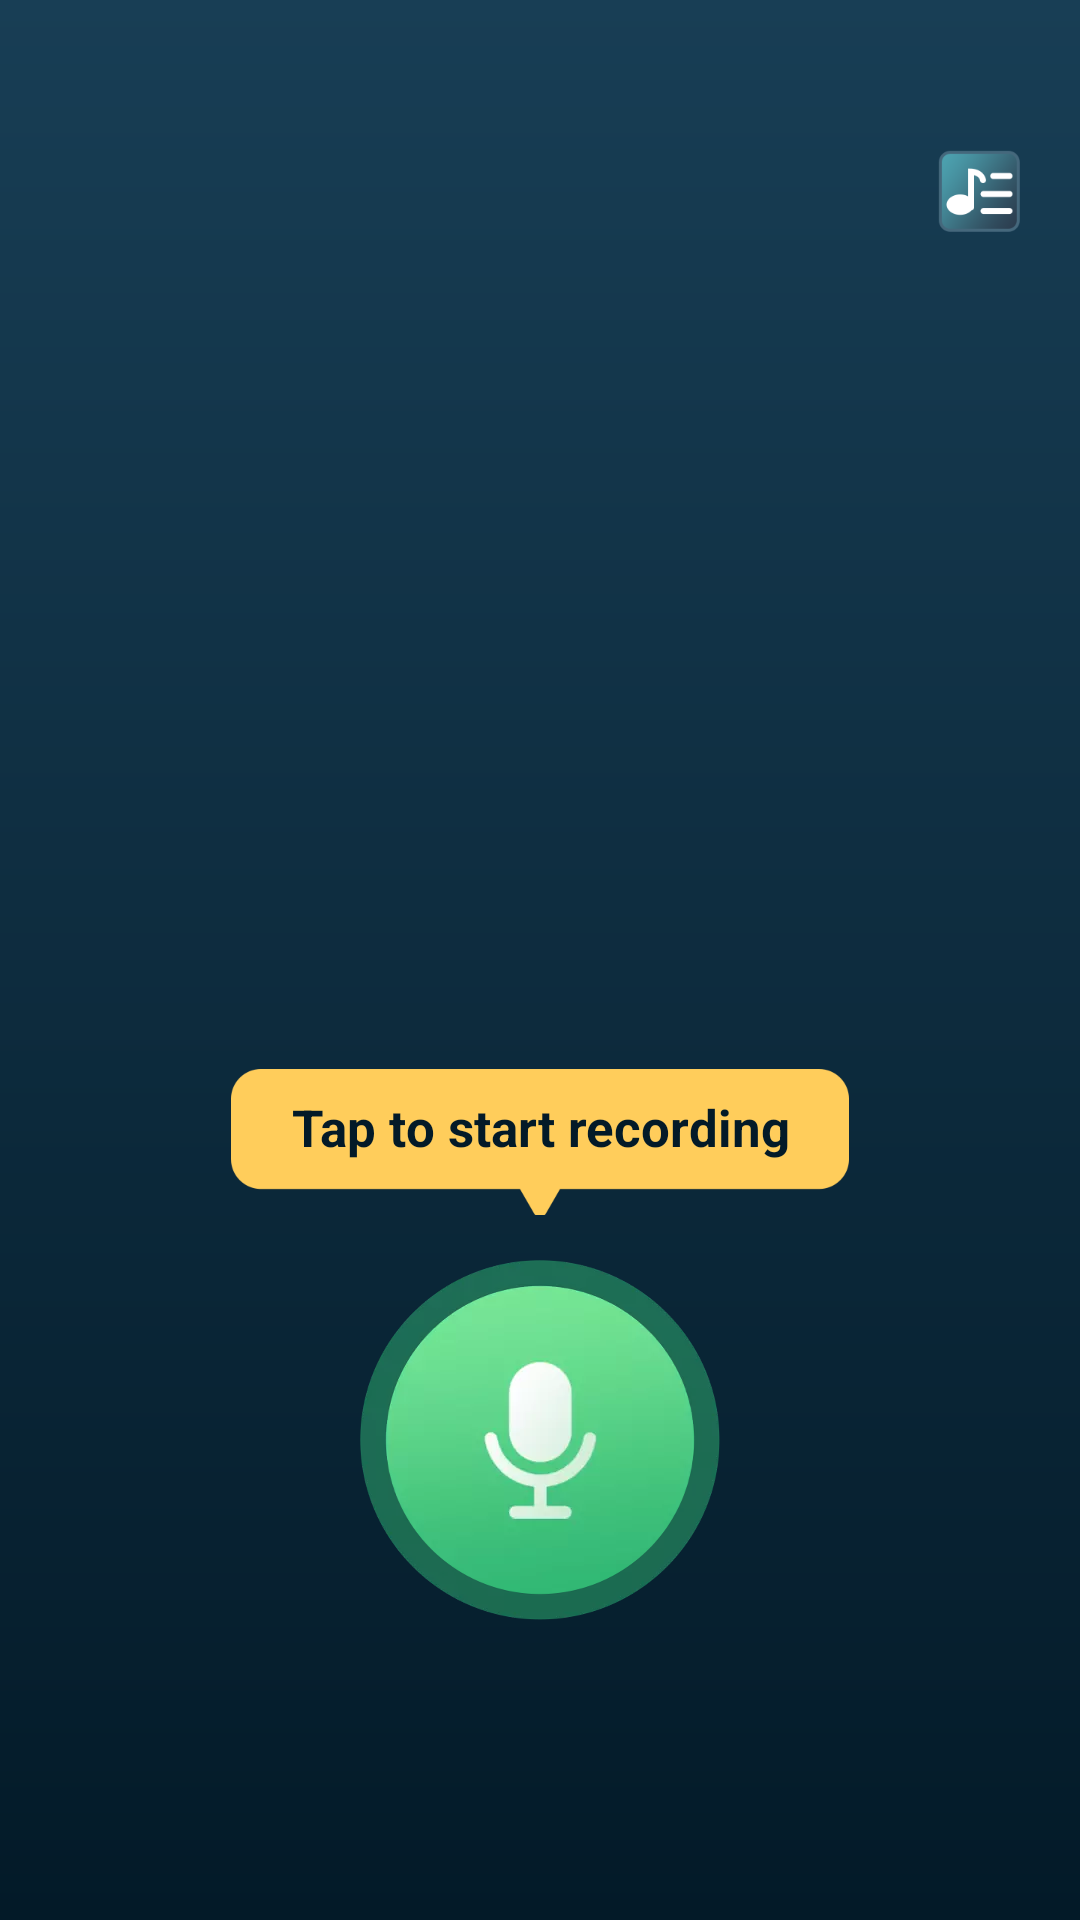

The Android layout XML behind this screen, and the referenced resources:
<!-- AndroidManifest.xml: application theme Theme.Fmod -->
<!-- res/layout/activity_main.xml -->
<?xml version="1.0" encoding="utf-8"?>
<androidx.constraintlayout.widget.ConstraintLayout xmlns:android="http://schemas.android.com/apk/res/android"
    xmlns:app="http://schemas.android.com/apk/res-auto"
    android:layout_width="match_parent"
    android:layout_height="match_parent"
    android:background="@drawable/bg_main"
    android:orientation="vertical">

    <ImageView
        android:id="@+id/myWorkIv"
        android:layout_width="wrap_content"
        android:layout_height="wrap_content"
        android:layout_marginTop="50dp"
        android:layout_marginEnd="20dp"
        android:src="@drawable/ic_my_work"
        app:layout_constraintEnd_toEndOf="parent"
        app:layout_constraintTop_toTopOf="parent" />

    <com.airbnb.lottie.LottieAnimationView
        android:id="@+id/recordingLv"
        android:layout_width="200dp"
        android:layout_height="200dp"
        android:layout_marginTop="150dp"
        android:visibility="gone"
        app:layout_constraintEnd_toEndOf="parent"
        app:layout_constraintStart_toStartOf="parent"
        app:layout_constraintTop_toTopOf="parent"
        app:lottie_autoPlay="true"
        app:lottie_loop="true"
        app:lottie_rawRes="@raw/recording" />

    <TextView
        android:id="@+id/tipTv"
        android:layout_width="wrap_content"
        android:layout_height="wrap_content"
        android:layout_marginBottom="15dp"
        android:background="@drawable/bg_tip"
        android:gravity="center_horizontal"
        android:paddingTop="8dp"
        android:text="@string/tap_to_start_recording"
        android:textColor="@color/color_031A28"
        android:textSize="17dp"
        android:textStyle="bold"
        app:layout_constraintBottom_toTopOf="@id/recordIv"
        app:layout_constraintEnd_toEndOf="@id/recordIv"
        app:layout_constraintStart_toStartOf="@id/recordIv" />

    <ImageView
        android:id="@+id/recordIv"
        android:layout_width="wrap_content"
        android:layout_height="wrap_content"
        android:layout_marginBottom="100dp"
        android:src="@drawable/ic_record"
        app:layout_constraintBottom_toBottomOf="parent"
        app:layout_constraintEnd_toEndOf="parent"
        app:layout_constraintStart_toStartOf="parent" />

</androidx.constraintlayout.widget.ConstraintLayout>
<!-- resources referenced by this layout -->
<resources>
  <color name="color_031A28">#031A28</color>
  <!-- drawable bg_main (drawable) -->
  <?xml version="1.0" encoding="utf-8"?>
  <shape xmlns:android="http://schemas.android.com/apk/res/android"
      android:shape="rectangle">
      <solid android:color="#ff828896" />
      <gradient
          android:angle="90"
          android:endColor="#ff183e55"
          android:startColor="#ff031a28"
          android:type="linear"
          android:useLevel="true" />
  </shape>
  <!-- drawable bg_tip: webp bitmap (drawable-xxhdpi, 6814 bytes) -->
  <!-- drawable ic_my_work: webp bitmap (drawable-xxhdpi, 4810 bytes) -->
  <!-- drawable ic_record: webp bitmap (drawable-xxhdpi, 10696 bytes) -->
  <string name="tap_to_start_recording">Tap to start recording</string>
  <style name="Theme.Fmod" parent="@style/Theme.AppCompat.Light.NoActionBar" />
</resources>
